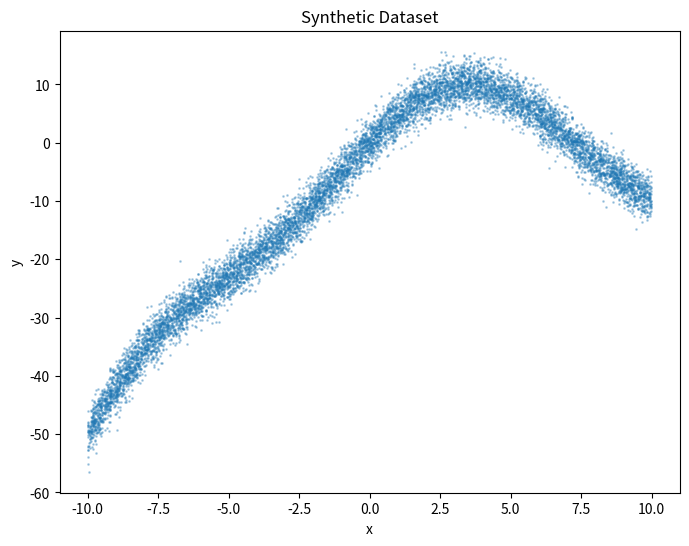

Here is the Python script that generated this plot:
import numpy as np
import matplotlib.pyplot as plt
import pandas as pd

# Set seed for reproducibility
np.random.seed(42)

# Generate 10,000 data points for x uniformly between -10 and 10
x = np.random.uniform(-10, 10, 10000)

# Define the function y with a non-linear relationship
noise = np.random.normal(0, 2, x.shape)  # Gaussian noise with mean 0 and std deviation 2
y = 2.5 * x - 0.3 * x**2 + 5 * np.sin(0.5 * x) + noise

data = pd.DataFrame({'x': x, 'y': y})
data.to_csv("synthetic_dataset.csv", index=False)

# Plot and save the dataset
plt.figure(figsize=(8, 6))
plt.scatter(x, y, alpha=0.3, s=1)
plt.xlabel("x")
plt.ylabel("y")
plt.title("Synthetic Dataset")
plt.savefig("synthetic_data.png")
plt.show()
